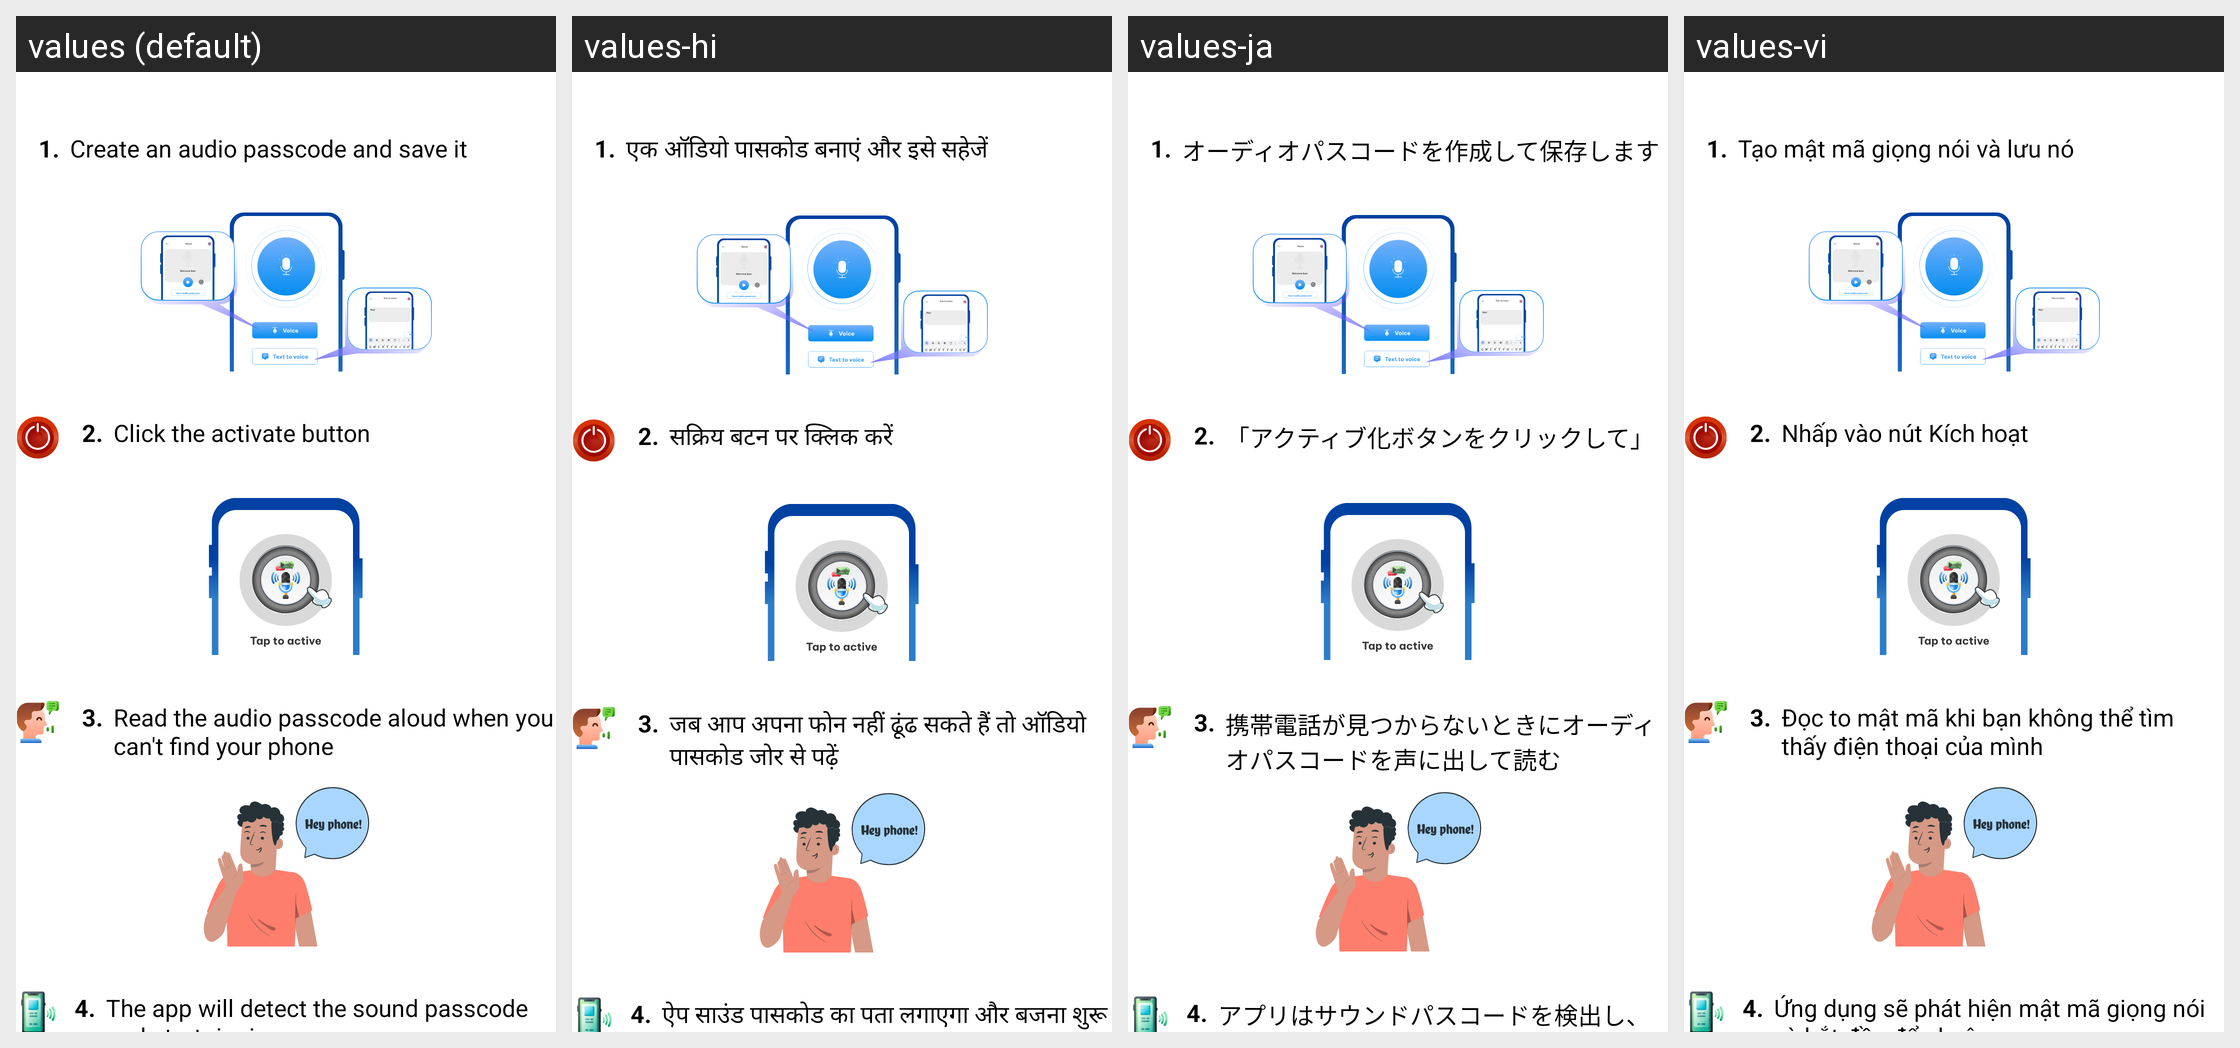

Here is an Android app screen in its default locale and in the app's own translations. Write out the translated-string differences for the strings that appear on this screen.
Android screen res/layout/fragment_how_to_use_voice_passcode.xml rendered under 4 locales, left to right: values (default), values-hi, values-ja, values-vi. Device: Nexus 5 (rendered at 1080×1920; each locale shown at half size, 540×960, under a caption strip naming it); theme Theme.ClapToFindPhone.
Other locales in the repository, not shown: values-en, values-fr, values-id, values-in, values-ko, values-pt, values-su, values-tr, values-tr-rTR.
Strings drawn on this screen, with the default value and each locale's value (text and hints the layout hard-codes, and strings that could not be matched under every locale, appear in the picture but are not listed):

how_to_use_voice_passcode1
  values: Create an audio passcode and save it
  values-hi: एक ऑडियो पासकोड बनाएं और इसे सहेजें
  values-ja: オーディオパスコードを作成して保存します
  values-vi: Tạo mật mã giọng nói và lưu nó

how_to_use_clap1
  values: Click the activate button
  values-hi: सक्रिय बटन पर क्लिक करें
  values-ja: 「アクティブ化ボタンをクリックして」
  values-vi: Nhấp vào nút Kích hoạt

how_to_use_voice_passcode3
  values: Read the audio passcode aloud when you can't find your phone
  values-hi: जब आप अपना फोन नहीं ढूंढ सकते हैं तो ऑडियो पासकोड जोर से पढ़ें
  values-ja: 携帯電話が見つからないときにオーディオパスコードを声に出して読む
  values-vi: Đọc to mật mã khi bạn không thể tìm thấy điện thoại của mình

how_to_use_voice_passcode4
  values: The app will detect the sound passcode and start ringing
  values-hi: ऐप साउंड पासकोड का पता लगाएगा और बजना शुरू करेगा
  values-ja: アプリはサウンドパスコードを検出し、鳴り始めます
  values-vi: Ứng dụng sẽ phát hiện mật mã giọng nói và bắt đầu đổ chuông
